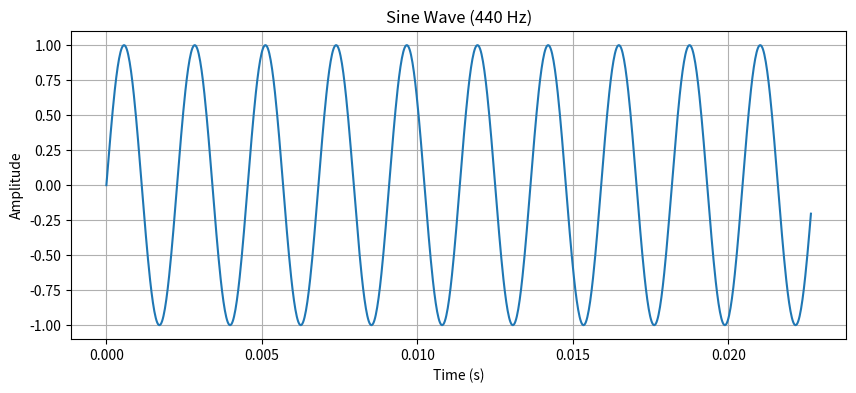

Source code (Python):
import numpy as np
import matplotlib
matplotlib.use('Agg')  # <-- tambahkan ini untuk hindari error Tcl/Tk
import matplotlib.pyplot as plt

# Parameter
duration = 2       # seconds
sample_rate = 44100
frequency = 440    # A4 note

# Generate time axis
t = np.linspace(0, duration, int(sample_rate * duration), endpoint=False)

# Generate sine wave
audio_signal = np.sin(2 * np.pi * frequency * t)

# Plot waveform (first 1000 samples)
plt.figure(figsize=(10, 4))
plt.plot(t[:1000], audio_signal[:1000])
plt.title('Sine Wave (440 Hz)')
plt.xlabel('Time (s)')
plt.ylabel('Amplitude')
plt.grid(True)
plt.savefig('sine_wave_test.png', dpi=150, bbox_inches='tight')
plt.show()

# Info
print(f"Generated {duration}s sine wave at {frequency}Hz")
print(f"Sample rate: {sample_rate}Hz")
print(f"Total samples: {len(audio_signal)}")
